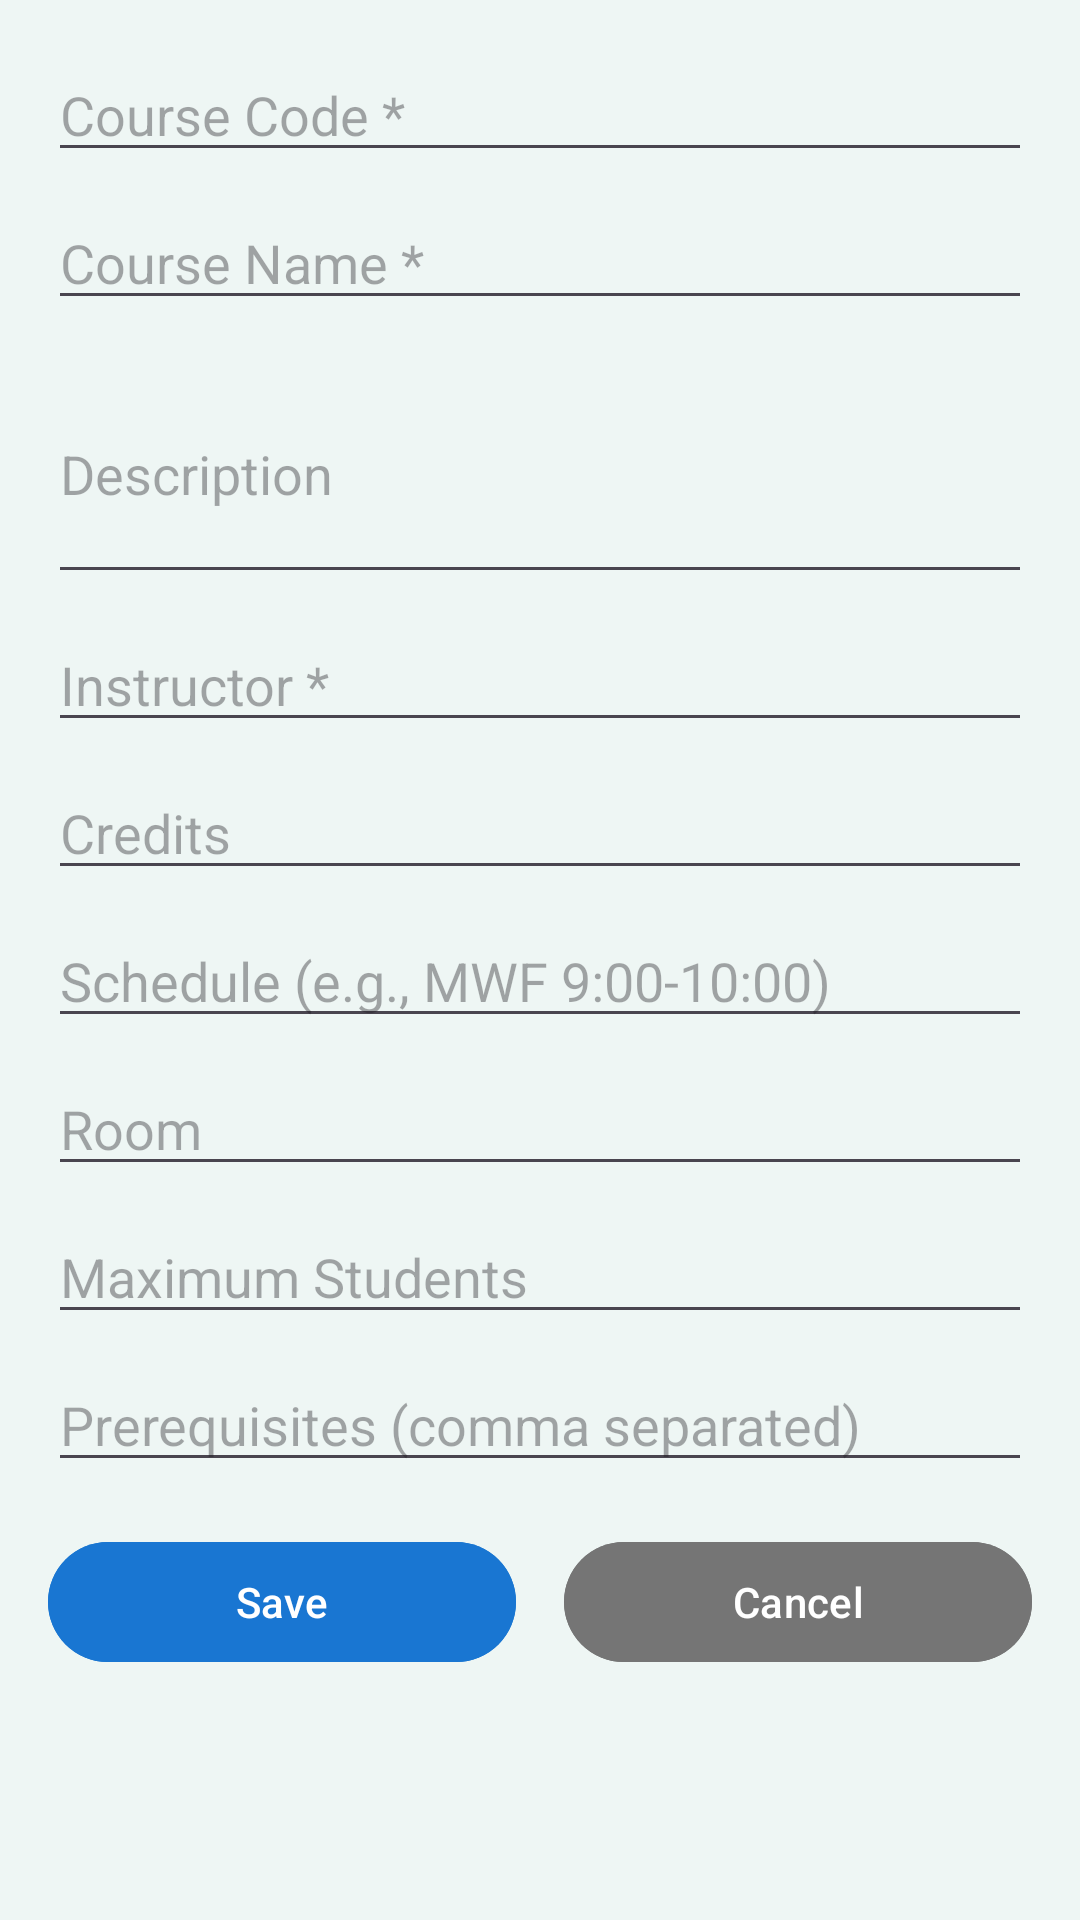

The Android layout XML behind this screen, and the referenced resources:
<!-- AndroidManifest.xml: application theme Theme.Login -->
<!-- res/layout/dialog_add_course.xml -->
<?xml version="1.0" encoding="utf-8"?>
<ScrollView xmlns:android="http://schemas.android.com/apk/res/android"
    android:layout_width="match_parent"
    android:layout_height="match_parent"
    android:padding="16dp">

    <LinearLayout
        android:layout_width="match_parent"
        android:layout_height="wrap_content"
        android:orientation="vertical">

        <EditText
            android:id="@+id/edit_course_code"
            android:layout_width="match_parent"
            android:layout_height="wrap_content"
            android:hint="Course Code *"
            android:layout_marginBottom="8dp"
            android:inputType="textCapCharacters"/>

        <EditText
            android:id="@+id/edit_course_name"
            android:layout_width="match_parent"
            android:layout_height="wrap_content"
            android:hint="Course Name *"
            android:layout_marginBottom="8dp"/>

        <EditText
            android:id="@+id/edit_description"
            android:layout_width="match_parent"
            android:layout_height="wrap_content"
            android:hint="Description"
            android:layout_marginBottom="8dp"
            android:lines="3"/>

        <EditText
            android:id="@+id/edit_instructor"
            android:layout_width="match_parent"
            android:layout_height="wrap_content"
            android:hint="Instructor *"
            android:layout_marginBottom="8dp"/>

        <EditText
            android:id="@+id/edit_credits"
            android:layout_width="match_parent"
            android:layout_height="wrap_content"
            android:hint="Credits"
            android:layout_marginBottom="8dp"
            android:inputType="number"/>

        <EditText
            android:id="@+id/edit_schedule"
            android:layout_width="match_parent"
            android:layout_height="wrap_content"
            android:hint="Schedule (e.g., MWF 9:00-10:00)"
            android:layout_marginBottom="8dp"/>

        <EditText
            android:id="@+id/edit_room"
            android:layout_width="match_parent"
            android:layout_height="wrap_content"
            android:hint="Room"
            android:layout_marginBottom="8dp"/>

        <EditText
            android:id="@+id/edit_max_students"
            android:layout_width="match_parent"
            android:layout_height="wrap_content"
            android:hint="Maximum Students"
            android:layout_marginBottom="8dp"
            android:inputType="number"/>

        <EditText
            android:id="@+id/edit_prerequisites"
            android:layout_width="match_parent"
            android:layout_height="wrap_content"
            android:hint="Prerequisites (comma separated)"
            android:layout_marginBottom="16dp"/>

        <LinearLayout
            android:layout_width="match_parent"
            android:layout_height="wrap_content"
            android:orientation="horizontal">

            <Button
                android:id="@+id/btn_save"
                android:layout_width="0dp"
                android:layout_height="wrap_content"
                android:layout_weight="1"
                android:text="Save"
                android:layout_marginEnd="8dp"
                android:backgroundTint="#1976D2"/>

            <Button
                android:id="@+id/btn_cancel"
                android:layout_width="0dp"
                android:layout_height="wrap_content"
                android:layout_weight="1"
                android:text="Cancel"
                android:layout_marginStart="8dp"
                android:backgroundTint="#757575"/>

        </LinearLayout>

    </LinearLayout>
</ScrollView>
<!-- resources referenced by this layout -->
<resources>
  <style name="Theme.Login" parent="Theme.Material3.DayNight.NoActionBar">
          
          <item name="colorPrimary">@color/blue_primary</item>
          <item name="colorPrimaryDark">@color/blue_dark</item>
          <item name="colorAccent">@color/blue_accent</item>
  
          
          <item name="drawerArrowStyle">@style/Widget.AppCompat.DrawerArrowToggle</item>
  
          
          <item name="editTextStyle">@style/Widget.AppCompat.EditText</item>
  
          
          <item name="buttonStyle">@style/Widget.AppCompat.Button</item>
  
          
          <item name="android:windowBackground">@color/background</item>
          <item name="android:statusBarColor">@color/blue_primary</item>
      </style>
  <color name="blue_primary">#87CEFB</color>
  <color name="blue_dark">#1976D2</color>
  <color name="blue_accent">#03A9F4</color>
  <color name="background">#EEF6F4</color>
</resources>
